Run: headless pygame with SDL's dummy video driver; simulated clock (each Clock.tick advances the game by its frame time, no real sleeping); random seed 0; keys injected as events and as key.get_pressed() state; mouse plan: one left click at the window centre at the start of phase 2, then a move to the lower-right quarter at the start of phase 3.
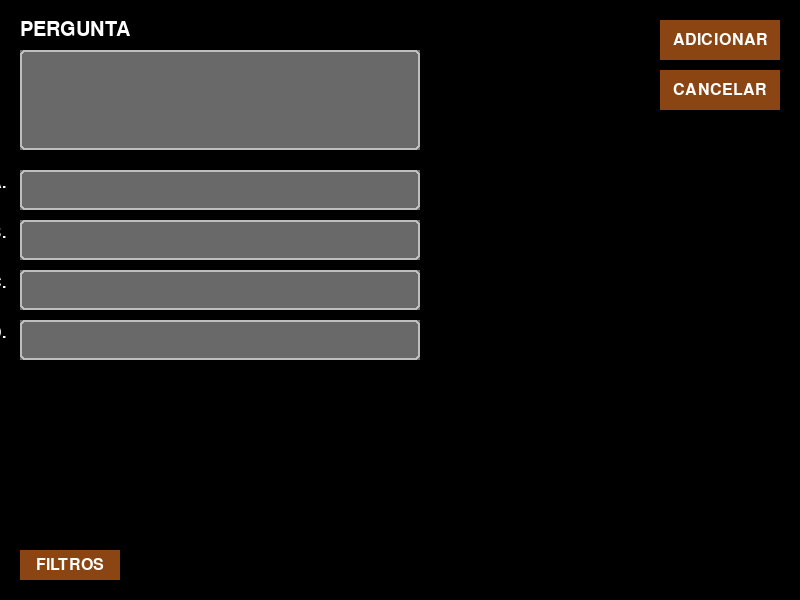
Frame 1 of 4 · flips 1–60 · no input
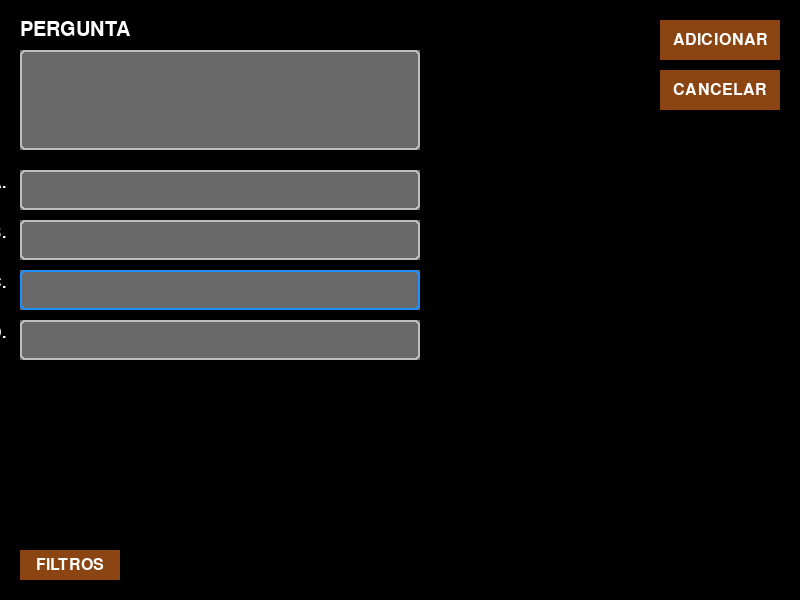
Frame 2 of 4 · flips 61–180 · clicked the window centre · tapped SPACE, RETURN · held RIGHT (→), D
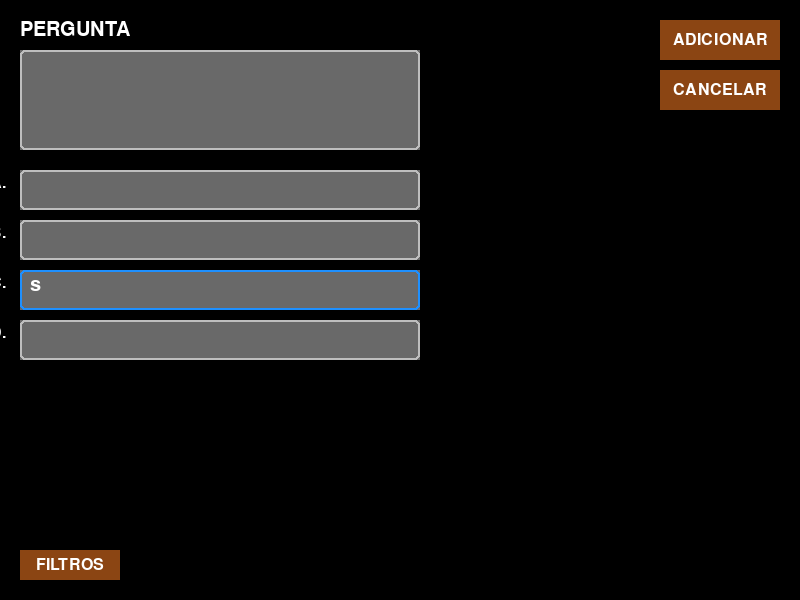
Frame 3 of 4 · flips 181–300 · moved the mouse to the lower-right quarter · held DOWN (↓), S
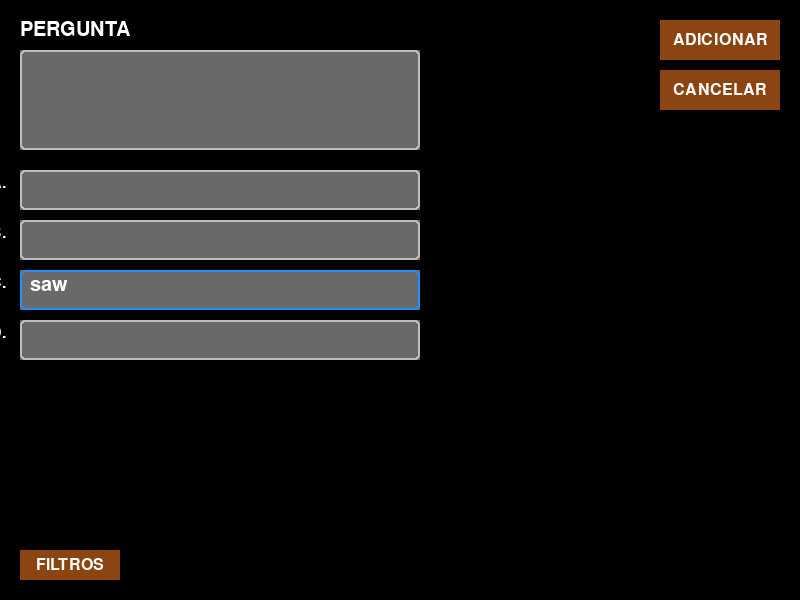
Frame 4 of 4 · flips 301–420 · held LEFT (←), A, UP (↑), W

The pygame program that drew these frames:

import pygame

class AddPerguntaTela:
    def __init__(self):
        self.largura, self.altura = 800, 600
        self.tela = pygame.display.set_mode((self.largura, self.altura))
        pygame.display.set_caption("Adicionar Pergunta")

        self.margem = 20
        self.fonte_30 = pygame.font.Font(None, 30)
        self.fonte_24 = pygame.font.Font(None, 24)

        self.label_pergunta = self.fonte_30.render("PERGUNTA", True, pygame.Color("white"))
        self.rect_label = self.label_pergunta.get_rect(topleft=(self.margem, self.margem))

        self.caixatexto = pygame.Rect(self.margem, self.rect_label.bottom + 10, 400, 100)
        self.texto_pergunta = ""
        self.ativo_pergunta = False

        self.rects_alt = [pygame.Rect(self.margem, self.caixatexto.bottom + 20 + i * 50,
                                      self.caixatexto.width, 40) for i in range(4)]
        self.textos_alt = [""] * 4
        self.ativos_alt = [False] * 4

        bw, bh, esp = 120, 40, 10
        x_lat = self.largura - self.margem - bw
        self.rect_add = pygame.Rect(x_lat, self.margem, bw, bh)
        self.rect_cancel = pygame.Rect(x_lat, self.margem + bh + esp, bw, bh)

        self.rect_filt = pygame.Rect(self.margem, self.altura - self.margem - 30, 100, 30)
        self.filtros = ["fácil", "médio", "difícil", "história", "matemática", "física", "química",
                        "biologia", "geometria", "português", "literatura"]
        self.sel_filtros = []
        self.mostrar = False
        self.rect_box = pygame.Rect(self.rect_filt.x, self.rect_filt.y - len(self.filtros) * 30 - 10,
                                    200, len(self.filtros) * 30 + 10)
        self.rects_filt = [pygame.Rect(self.rect_box.x + 5, self.rect_box.y + 5 + i * 30,
                                       self.rect_box.width - 10, 25) for i in range(len(self.filtros))]

    def desenhar_texto_centralizado(self, texto, fonte, cor, rect):
        surf = fonte.render(texto, True, cor)
        texto_rect = surf.get_rect(center=rect.center)
        self.tela.blit(surf, texto_rect)

    def executar(self):
        rodando = True
        retorno = "cancelar"

        while rodando:
            for evento in pygame.event.get():
                if evento.type == pygame.QUIT:
                    rodando = False
                    retorno = "fechar_janela"

                elif evento.type == pygame.MOUSEBUTTONDOWN:
                    pos = pygame.mouse.get_pos()
                    if self.mostrar and not self.rect_box.collidepoint(pos):
                        self.mostrar = False
                    if self.rect_filt.collidepoint(pos):
                        self.mostrar = not self.mostrar

                    if self.caixatexto.collidepoint(pos):
                        self.ativo_pergunta = True
                        self.ativos_alt = [False] * 4
                    else:
                        self.ativo_pergunta = False
                        for i, r in enumerate(self.rects_alt):
                            if r.collidepoint(pos):
                                self.ativos_alt = [False] * 4
                                self.ativos_alt[i] = True
                                break

                    if self.rect_add.collidepoint(pos):
                        print("Adicionar:", self.texto_pergunta, self.textos_alt, self.sel_filtros)
                    elif self.rect_cancel.collidepoint(pos):
                        rodando = False
                        retorno = "cancelar"

                    if self.mostrar:
                        for i, r in enumerate(self.rects_filt):
                            if r.collidepoint(pos):
                                f = self.filtros[i]
                                if f in self.sel_filtros:
                                    self.sel_filtros.remove(f)
                                else:
                                    self.sel_filtros.append(f)

                elif evento.type == pygame.KEYDOWN:
                    if self.ativo_pergunta:
                        if evento.key == pygame.K_BACKSPACE:
                            self.texto_pergunta = self.texto_pergunta[:-1]
                        elif evento.key != pygame.K_RETURN:
                            self.texto_pergunta += evento.unicode
                    else:
                        for i, ativo in enumerate(self.ativos_alt):
                            if ativo:
                                if evento.key == pygame.K_BACKSPACE:
                                    self.textos_alt[i] = self.textos_alt[i][:-1]
                                elif evento.key != pygame.K_RETURN:
                                    self.textos_alt[i] += evento.unicode

            # Desenho
            self.tela.fill(pygame.Color("black"))
            self.tela.blit(self.label_pergunta, self.rect_label)

            cor_bg = pygame.Color("dimgray")
            cor_border = pygame.Color("dodgerblue") if self.ativo_pergunta else pygame.Color("gray")
            self.tela.fill(cor_bg, self.caixatexto)
            pygame.draw.rect(self.tela, cor_border, self.caixatexto, 2, border_radius=5)
            surf = self.fonte_30.render(self.texto_pergunta, True, pygame.Color("white"))
            self.tela.blit(surf, (self.caixatexto.x + 5, self.caixatexto.y + 5))

            for i, r in enumerate(self.rects_alt):
                cor_b = pygame.Color("dodgerblue") if self.ativos_alt[i] else pygame.Color("gray")
                self.tela.fill(cor_bg, r)
                pygame.draw.rect(self.tela, cor_b, r, 2, border_radius=5)
                rot = self.fonte_24.render(f"{chr(65 + i)}.", True, pygame.Color("white"))
                self.tela.blit(rot, (r.x - 30, r.y + 5))
                text = self.fonte_30.render(self.textos_alt[i], True, pygame.Color("white"))
                self.tela.blit(text, (r.x + 10, r.y + 5))

            for rect, txt in [(self.rect_add, "ADICIONAR"),
                              (self.rect_cancel, "CANCELAR"),
                              (self.rect_filt, "FILTROS")]:
                cor_btn = pygame.Color("saddlebrown")
                self.tela.fill(cor_btn, rect)
                self.desenhar_texto_centralizado(txt, self.fonte_24, pygame.Color("white"), rect)

            if self.mostrar:
                self.tela.fill(cor_bg, self.rect_box)
                pygame.draw.rect(self.tela, pygame.Color("gray"), self.rect_box, 2, border_radius=5)
                for i, (f, r) in enumerate(zip(self.filtros, self.rects_filt)):
                    bg = pygame.Color("green") if f in self.sel_filtros else pygame.Color("red")
                    self.tela.fill(bg, r)
                    text = self.fonte_24.render(f, True, pygame.Color("white"))
                    self.tela.blit(text, (r.x + 5, r.y + 5))

            pygame.display.flip()

        return retorno


if __name__ == '__main__':
    pygame.init()
    tela_principal = pygame.display.set_mode((400, 300))
    app = AddPerguntaTela()
    resultado = app.executar()
    print("Resultado:", resultado)
    pygame.quit()
